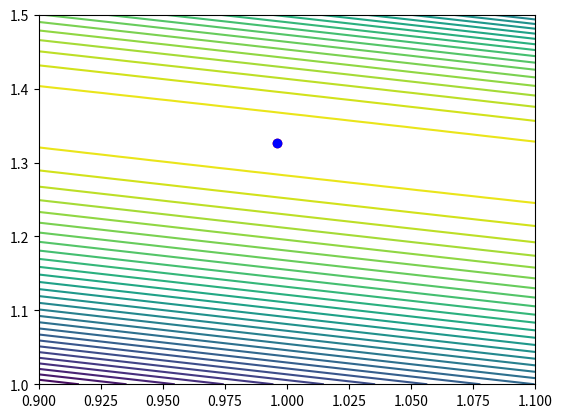

This figure's Python source:
import numpy as np
import matplotlib.pyplot as plt

def l2_norm(x,y):
    return (sum([(a-b)**2 for a,b in zip(x,y)]))**0.5


def simplified_NRe_optimizer(initial, score, expected_infomation, data, tolerance = 0.001):
    optimized_seq = [initial]
    
    while(True):
        last = optimized_seq[-1]
        new = last + np.linalg.inv(expected_infomation(last, data)) @ score(last, data)
        # print(new)
        optimized_seq.append(new)
        if l2_norm(last, new)<tolerance:
            break
    return optimized_seq[-1]

def simplified_NRo_optimizer(initial, score, obs_infomation, data, tolerance = 0.001):
    optimized_seq = [initial]
    
    while(True):
        last = optimized_seq[-1]
        new = last - np.linalg.inv(obs_infomation(last, data)) @ score(last, data)
        # print(new)
        optimized_seq.append(new)
        if l2_norm(last, new)<tolerance:
            break
    return optimized_seq[-1]


# problem 4: poisson glm
def pois_glm_log_likelihood(beta, data):
    beta1 = beta[0]
    beta2 = beta[1]

    lik = 0
    for (x, y) in data:
        lik += (y*(beta1+beta2*x)-np.exp(beta1+beta2*x)-sum([np.log(a) for a in range(1, y+1)]))
    return lik

def pois_glm_score(beta, data):
    beta1 = beta[0]
    beta2 = beta[1]

    score = np.array([0, 0], dtype='float64')
    for (x, y) in data:
        exp_term = np.exp(beta1+beta2*x)
        score += np.array([y-exp_term, x*y-x*exp_term])
    return score

def pois_glm_hessian(beta, data):
    beta1 = beta[0]
    beta2 = beta[1]
    hessian = np.array([[0,0],[0,0]], dtype='float64')
    for (x, y) in data:
        exp_term = np.exp(beta1+beta2*x)
        hessian -= (np.array([[1, x],
                            [x, x**2]])*exp_term)
    return hessian

def pois_glm_expected_information(beta, data):
    beta1 = beta[0]
    beta2 = beta[1]

    expected_info = np.array([[0,0],[0,0]], dtype='float64')
    for (x, _) in data:
        exp_term = np.exp(beta1+beta2*x)
        expected_info += (np.array([[1, x],
                                [x, (x**2)]])*exp_term)
    return expected_info

y_4 = [1, 6, 16, 23, 27, 39, 31, 30, 43, 51, 63, 70, 88, 97, 91, 104, 110, 113, 149, 159]
data_4 = [(np.log(i+1),y) for i, y in enumerate(y_4)]
initial_4 = np.array([10,1])# do not start [0, 0]
mle_NRe_4 = simplified_NRe_optimizer(initial_4, pois_glm_score, pois_glm_expected_information, data_4)
mle_NRo_4 = simplified_NRo_optimizer(initial_4, pois_glm_score, pois_glm_hessian, data_4)
print(mle_NRe_4, mle_NRo_4)


grid_1 = np.linspace(0.9, 1.1, 100)
grid_2 = np.linspace(1, 1.5, 100)
meshgrid_1, meshgrid_2 = np.meshgrid(grid_1, grid_2)
value_mat = np.zeros(meshgrid_1.shape)
for i in range(len(grid_1)):
    for j in range(len(grid_2)):
        value_mat[i,j] = pois_glm_log_likelihood([meshgrid_1[i,j], meshgrid_2[i,j]], data_4)
plt.contour(meshgrid_1, meshgrid_2, value_mat, levels=30)
plt.plot(mle_NRe_4[0],mle_NRe_4[1], 'ro')
plt.plot(mle_NRo_4[0],mle_NRo_4[1], 'bo')
plt.show()